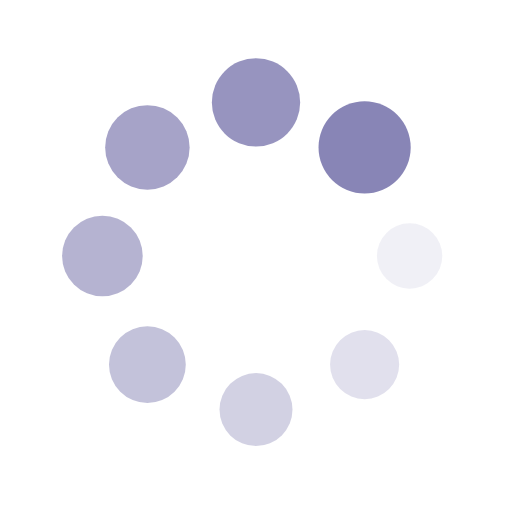
t = 0.00 s
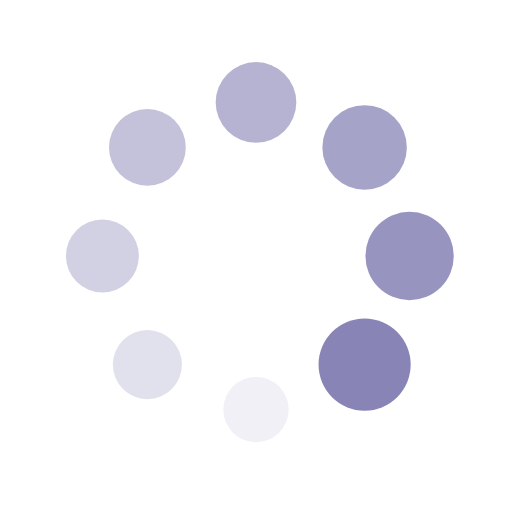
t = 0.25 s
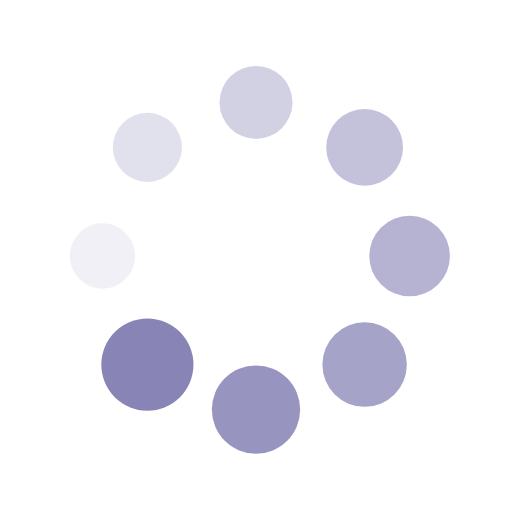
t = 0.50 s
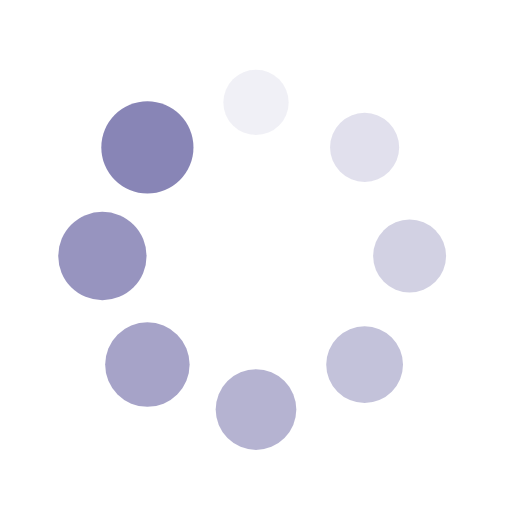
t = 0.75 s

The animated SVG that drew these frames (rendered in a browser with its animation timeline set to each time). Animation: 16 SMIL elements (animate=8,animateTransform=8); one cycle of 1.00 s, repeats indefinitely.

<?xml version="1.0" encoding="utf-8"?>
<svg xmlns="http://www.w3.org/2000/svg" xmlns:xlink="http://www.w3.org/1999/xlink" style="margin: auto; background: none; display: block; shape-rendering: auto;" width="100px" height="100px" viewBox="0 0 100 100" preserveAspectRatio="xMidYMid">
<g transform="translate(80,50)">
<g transform="rotate(0)">
<circle cx="0" cy="0" r="6" fill="#8885b6" fill-opacity="1">
  <animateTransform attributeName="transform" type="scale" begin="-0.875s" values="1.5 1.5;1 1" keyTimes="0;1" dur="1s" repeatCount="indefinite"></animateTransform>
  <animate attributeName="fill-opacity" keyTimes="0;1" dur="1s" repeatCount="indefinite" values="1;0" begin="-0.875s"></animate>
</circle>
</g>
</g><g transform="translate(71.21320343559643,71.21320343559643)">
<g transform="rotate(45)">
<circle cx="0" cy="0" r="6" fill="#8885b6" fill-opacity="0.875">
  <animateTransform attributeName="transform" type="scale" begin="-0.75s" values="1.5 1.5;1 1" keyTimes="0;1" dur="1s" repeatCount="indefinite"></animateTransform>
  <animate attributeName="fill-opacity" keyTimes="0;1" dur="1s" repeatCount="indefinite" values="1;0" begin="-0.75s"></animate>
</circle>
</g>
</g><g transform="translate(50,80)">
<g transform="rotate(90)">
<circle cx="0" cy="0" r="6" fill="#8885b6" fill-opacity="0.75">
  <animateTransform attributeName="transform" type="scale" begin="-0.625s" values="1.5 1.5;1 1" keyTimes="0;1" dur="1s" repeatCount="indefinite"></animateTransform>
  <animate attributeName="fill-opacity" keyTimes="0;1" dur="1s" repeatCount="indefinite" values="1;0" begin="-0.625s"></animate>
</circle>
</g>
</g><g transform="translate(28.786796564403577,71.21320343559643)">
<g transform="rotate(135)">
<circle cx="0" cy="0" r="6" fill="#8885b6" fill-opacity="0.625">
  <animateTransform attributeName="transform" type="scale" begin="-0.5s" values="1.5 1.5;1 1" keyTimes="0;1" dur="1s" repeatCount="indefinite"></animateTransform>
  <animate attributeName="fill-opacity" keyTimes="0;1" dur="1s" repeatCount="indefinite" values="1;0" begin="-0.5s"></animate>
</circle>
</g>
</g><g transform="translate(20,50.00000000000001)">
<g transform="rotate(180)">
<circle cx="0" cy="0" r="6" fill="#8885b6" fill-opacity="0.5">
  <animateTransform attributeName="transform" type="scale" begin="-0.375s" values="1.5 1.5;1 1" keyTimes="0;1" dur="1s" repeatCount="indefinite"></animateTransform>
  <animate attributeName="fill-opacity" keyTimes="0;1" dur="1s" repeatCount="indefinite" values="1;0" begin="-0.375s"></animate>
</circle>
</g>
</g><g transform="translate(28.78679656440357,28.786796564403577)">
<g transform="rotate(225)">
<circle cx="0" cy="0" r="6" fill="#8885b6" fill-opacity="0.375">
  <animateTransform attributeName="transform" type="scale" begin="-0.25s" values="1.5 1.5;1 1" keyTimes="0;1" dur="1s" repeatCount="indefinite"></animateTransform>
  <animate attributeName="fill-opacity" keyTimes="0;1" dur="1s" repeatCount="indefinite" values="1;0" begin="-0.25s"></animate>
</circle>
</g>
</g><g transform="translate(49.99999999999999,20)">
<g transform="rotate(270)">
<circle cx="0" cy="0" r="6" fill="#8885b6" fill-opacity="0.25">
  <animateTransform attributeName="transform" type="scale" begin="-0.125s" values="1.5 1.5;1 1" keyTimes="0;1" dur="1s" repeatCount="indefinite"></animateTransform>
  <animate attributeName="fill-opacity" keyTimes="0;1" dur="1s" repeatCount="indefinite" values="1;0" begin="-0.125s"></animate>
</circle>
</g>
</g><g transform="translate(71.21320343559643,28.78679656440357)">
<g transform="rotate(315)">
<circle cx="0" cy="0" r="6" fill="#8885b6" fill-opacity="0.125">
  <animateTransform attributeName="transform" type="scale" begin="0s" values="1.5 1.5;1 1" keyTimes="0;1" dur="1s" repeatCount="indefinite"></animateTransform>
  <animate attributeName="fill-opacity" keyTimes="0;1" dur="1s" repeatCount="indefinite" values="1;0" begin="0s"></animate>
</circle>
</g>
</g>
<!-- [ldio] generated by https://loading.io/ --></svg>
